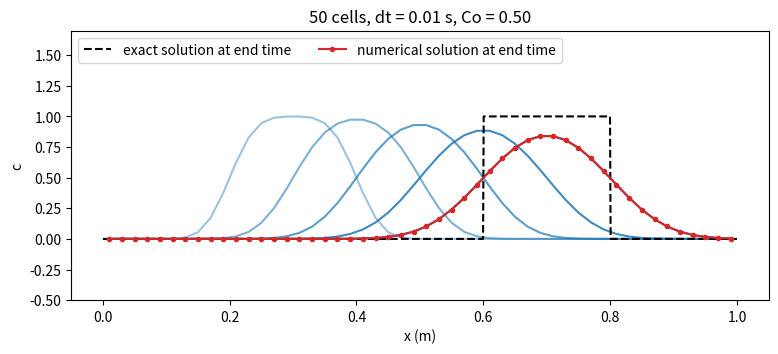
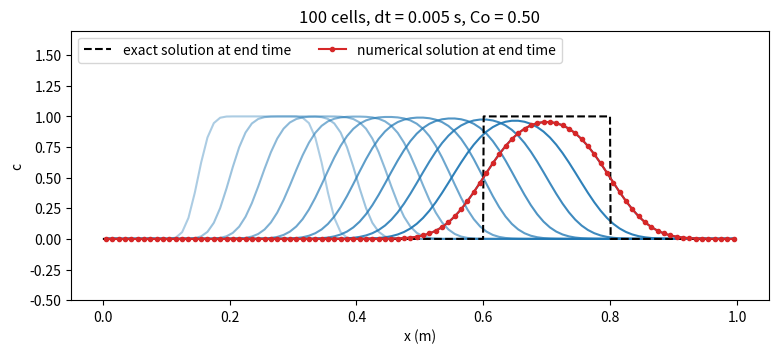
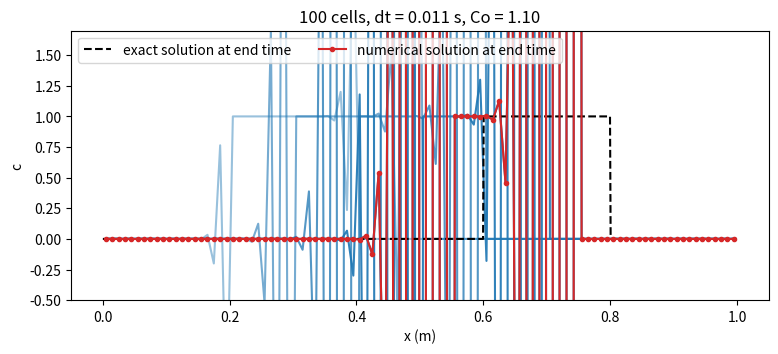
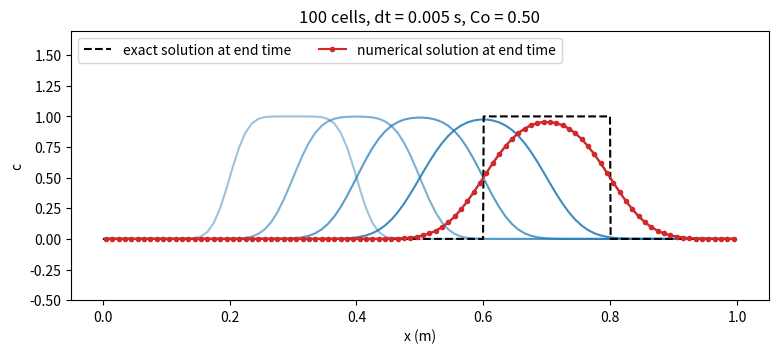

The script that saved these images, in order:
import numpy as np
import matplotlib.pyplot as plt

L = 1.0         # length of the domain (m)
U = 1.0         # flow velocity (m/s)
end_time = 0.5  # run time (s)

def pulse(x):
    # Initial condition: a box-shaped pulse between x = 0.1 m and 0.3 m
    return np.where((x > 0.1) & (x < 0.3), 1.0, 0.0)

def run(n_cells, dt, write_every=10, ax=None):
    dx = L / n_cells
    x = (np.arange(n_cells) + 0.5) * dx   # cell centers
    c = pulse(x)                           # one value per cell
    Co = U * dt / dx
    n_steps = int(round(end_time / dt))
    print(f"dx = {dx:.4f} m, dt = {dt:g} s, Courant number Co = {Co:.2f}, {n_steps} time steps")

    if ax is None:
        fig, ax = plt.subplots(figsize=(9, 3.5))
    for step in range(1, n_steps + 1):
        # Upwind scheme: each cell gets some of the content of its upstream neighbor
        c[1:] = c[1:] - Co * (c[1:] - c[:-1])
        c[0] = 0.0
        if step % write_every == 0 or step == n_steps:
            ax.plot(x, c, color="tab:blue", alpha=0.3 + 0.7 * step / n_steps)
    xf = np.linspace(0, L, 1000)
    ax.plot(xf, pulse(xf - U * end_time), "k--", label="exact solution at end time")
    ax.plot(x, c, "o-", color="tab:red", ms=3, label="numerical solution at end time")
    ax.set_xlabel("x (m)")
    ax.set_ylabel("c")
    ax.set_ylim(-0.5, 1.7)
    ax.set_title(f"{n_cells} cells, dt = {dt} s, Co = {Co:.2f}")
    ax.legend(loc="upper left", ncol=2)
    if np.abs(c).max() > 1.7:
        print(f"The solution has blown up: the largest value is {np.abs(c).max():.3g}, it should be 1!")
    return c

run(n_cells=50, dt=0.01);

run(n_cells=100, dt=0.005);

run(n_cells=100, dt=0.011);

run(n_cells=100, dt=0.005, write_every=20);
